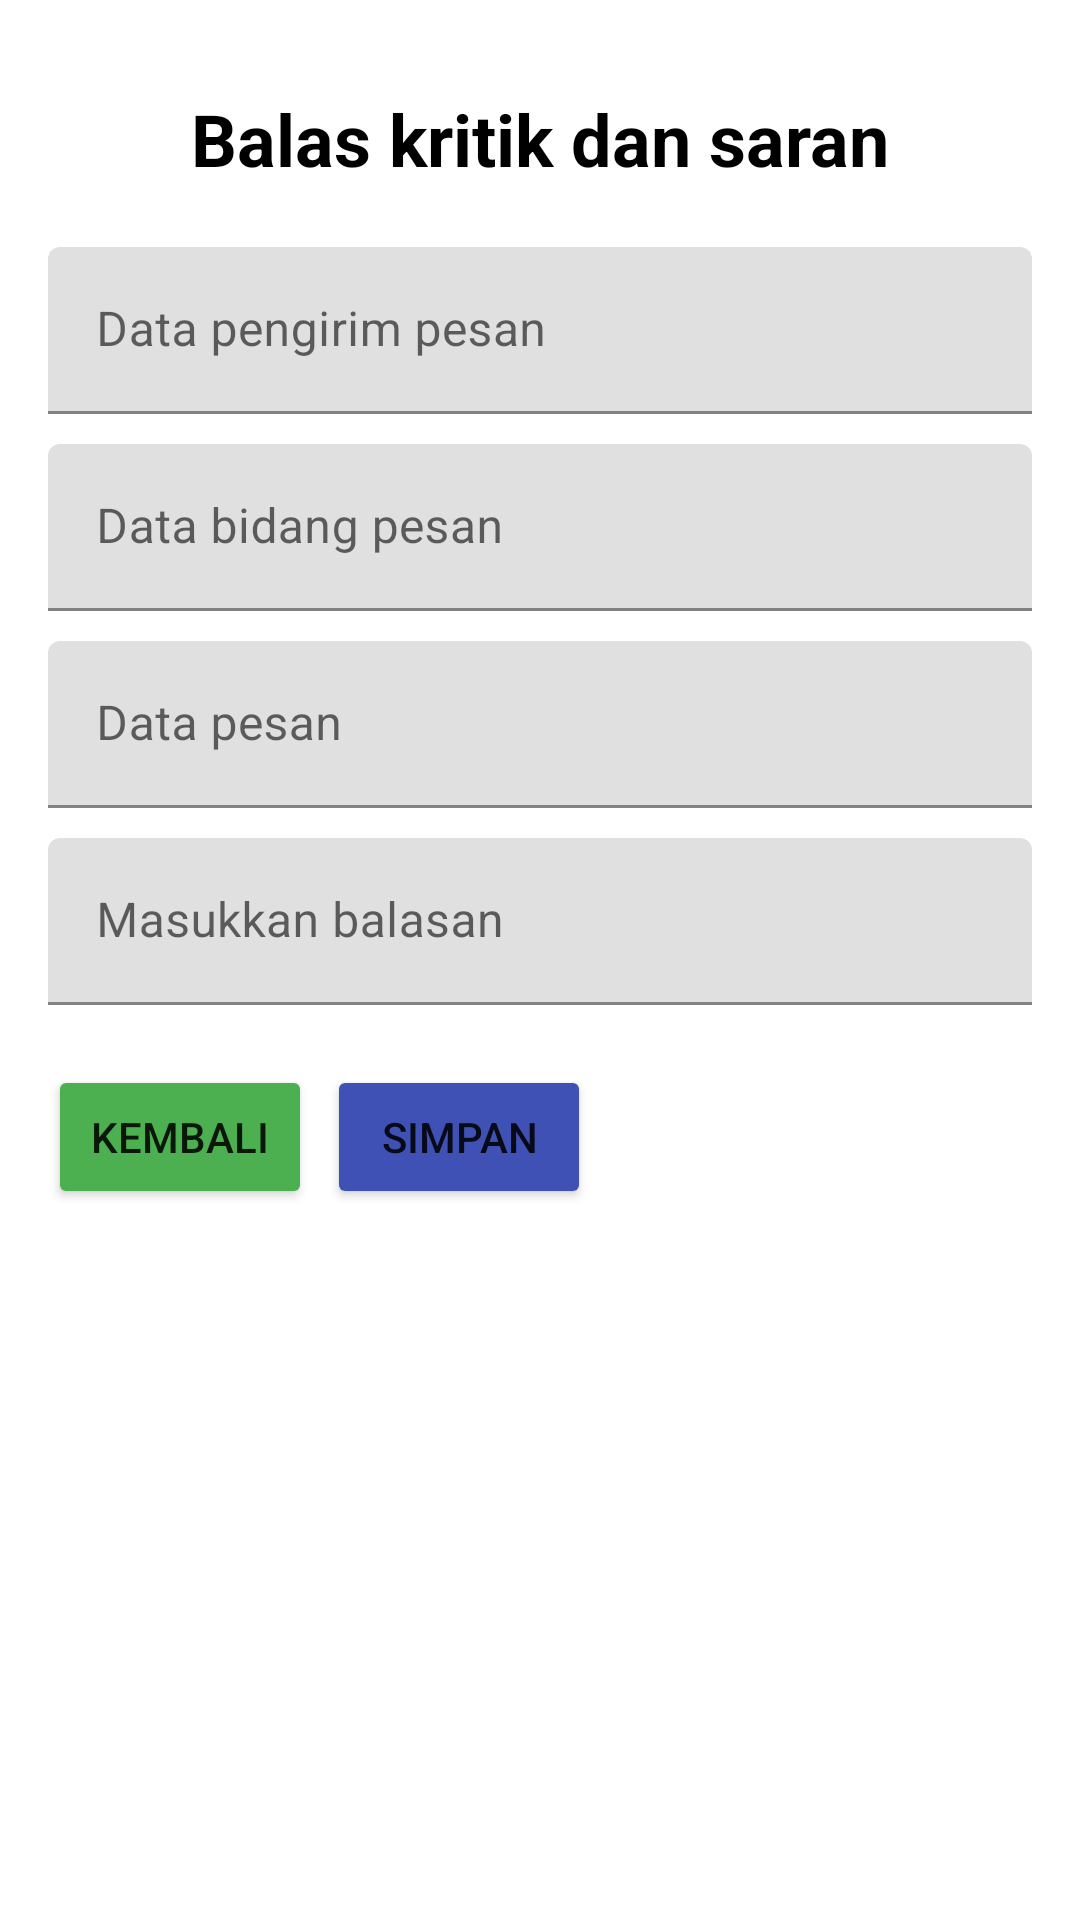

The Android layout XML behind this screen, and the referenced resources:
<!-- AndroidManifest.xml: application theme Theme.SIPKBurengan -->
<!-- res/layout/activity_balas_pesan.xml -->
<?xml version="1.0" encoding="utf-8"?>
<androidx.constraintlayout.widget.ConstraintLayout xmlns:android="http://schemas.android.com/apk/res/android"
    xmlns:app="http://schemas.android.com/apk/res-auto"
    xmlns:tools="http://schemas.android.com/tools"
    android:layout_width="match_parent"
    android:layout_height="match_parent"
    tools:context=".BalasPesanActivity">

    <TextView
        android:id="@+id/textView24"
        android:layout_width="wrap_content"
        android:layout_height="wrap_content"
        android:layout_marginTop="30dp"
        android:text="Balas kritik dan saran"
        android:textColor="#000000"
        android:textSize="24sp"
        android:textStyle="bold"
        app:layout_constraintEnd_toEndOf="parent"
        app:layout_constraintStart_toStartOf="parent"
        app:layout_constraintTop_toTopOf="parent" />

    <com.google.android.material.textfield.TextInputLayout
        android:id="@+id/textInputLayout22"
        android:layout_width="0dp"
        android:layout_height="wrap_content"
        android:layout_marginStart="16dp"
        android:layout_marginTop="20dp"
        android:layout_marginEnd="16dp"
        app:layout_constraintEnd_toEndOf="parent"
        app:layout_constraintStart_toStartOf="parent"
        app:layout_constraintTop_toBottomOf="@+id/textView24">

        <com.google.android.material.textfield.TextInputEditText
            android:id="@+id/edNamaPesan1"
            android:layout_width="match_parent"
            android:layout_height="wrap_content"
            android:enabled="false"
            android:hint="Data pengirim pesan" />
    </com.google.android.material.textfield.TextInputLayout>

    <com.google.android.material.textfield.TextInputLayout
        android:id="@+id/textInputLayout23"
        android:layout_width="0dp"
        android:layout_height="wrap_content"
        android:layout_marginTop="10dp"
        app:layout_constraintEnd_toEndOf="@+id/textInputLayout22"
        app:layout_constraintStart_toStartOf="@+id/textInputLayout22"
        app:layout_constraintTop_toBottomOf="@+id/textInputLayout22">

        <com.google.android.material.textfield.TextInputEditText
            android:id="@+id/edBidangPesan1"
            android:layout_width="match_parent"
            android:layout_height="wrap_content"
            android:enabled="false"
            android:hint="Data bidang pesan" />
    </com.google.android.material.textfield.TextInputLayout>

    <com.google.android.material.textfield.TextInputLayout
        android:id="@+id/textInputLayout24"
        android:layout_width="0dp"
        android:layout_height="wrap_content"
        android:layout_marginTop="10dp"
        app:layout_constraintEnd_toEndOf="@+id/textInputLayout23"
        app:layout_constraintStart_toStartOf="@+id/textInputLayout23"
        app:layout_constraintTop_toBottomOf="@+id/textInputLayout23">

        <com.google.android.material.textfield.TextInputEditText
            android:id="@+id/edPesan1"
            android:layout_width="match_parent"
            android:layout_height="wrap_content"
            android:enabled="false"
            android:hint="Data pesan" />
    </com.google.android.material.textfield.TextInputLayout>

    <com.google.android.material.textfield.TextInputLayout
        android:id="@+id/textInputLayout25"
        android:layout_width="0dp"
        android:layout_height="wrap_content"
        android:layout_marginTop="10dp"
        app:layout_constraintEnd_toEndOf="@+id/textInputLayout24"
        app:layout_constraintStart_toStartOf="@+id/textInputLayout24"
        app:layout_constraintTop_toBottomOf="@+id/textInputLayout24">

        <com.google.android.material.textfield.TextInputEditText
            android:id="@+id/edBalasPesan1"
            android:layout_width="match_parent"
            android:layout_height="wrap_content"
            android:hint="Masukkan balasan" />
    </com.google.android.material.textfield.TextInputLayout>

    <Button
        android:id="@+id/btnKembaliPesan"
        android:layout_width="wrap_content"
        android:layout_height="wrap_content"
        android:layout_marginTop="20dp"
        android:backgroundTint="#4CAF50"
        android:text="Kembali"
        app:layout_constraintStart_toStartOf="@+id/textInputLayout25"
        app:layout_constraintTop_toBottomOf="@+id/textInputLayout25" />

    <Button
        android:id="@+id/btnSimpanPesan1"
        android:layout_width="wrap_content"
        android:layout_height="wrap_content"
        android:layout_marginStart="5dp"
        android:backgroundTint="#3F51B5"
        android:text="Simpan"
        app:layout_constraintStart_toEndOf="@+id/btnKembaliPesan"
        app:layout_constraintTop_toTopOf="@+id/btnKembaliPesan" />

    <TextView
        android:id="@+id/edIdPesan1"
        android:layout_width="wrap_content"
        android:layout_height="wrap_content"
        android:layout_marginStart="117dp"
        android:layout_marginTop="67dp"
        android:text="TextView"
        android:visibility="gone"
        app:layout_constraintStart_toStartOf="parent"
        app:layout_constraintTop_toBottomOf="@+id/btnSimpanPesan1" />

    <TextView
        android:id="@+id/edWaktuKirimPesan1"
        android:layout_width="wrap_content"
        android:layout_height="wrap_content"
        android:layout_marginStart="64dp"
        android:layout_marginBottom="209dp"
        android:text="TextView"
        android:visibility="gone"
        app:layout_constraintBottom_toBottomOf="parent"
        app:layout_constraintStart_toStartOf="parent" />

    <ProgressBar
        android:id="@+id/progressBar7"
        style="?android:attr/progressBarStyle"
        android:layout_width="wrap_content"
        android:layout_height="wrap_content"
        android:visibility="gone"
        app:layout_constraintBottom_toBottomOf="parent"
        app:layout_constraintEnd_toEndOf="parent"
        app:layout_constraintStart_toStartOf="parent"
        app:layout_constraintTop_toTopOf="parent" />

</androidx.constraintlayout.widget.ConstraintLayout>
<!-- resources referenced by this layout -->
<resources>
  <style name="Theme.SIPKBurengan" parent="Base.Theme.SIPKBurengan" />
  <style name="Base.Theme.SIPKBurengan" parent="Theme.MaterialComponents.DayNight.DarkActionBar">
          
          
      </style>
</resources>
